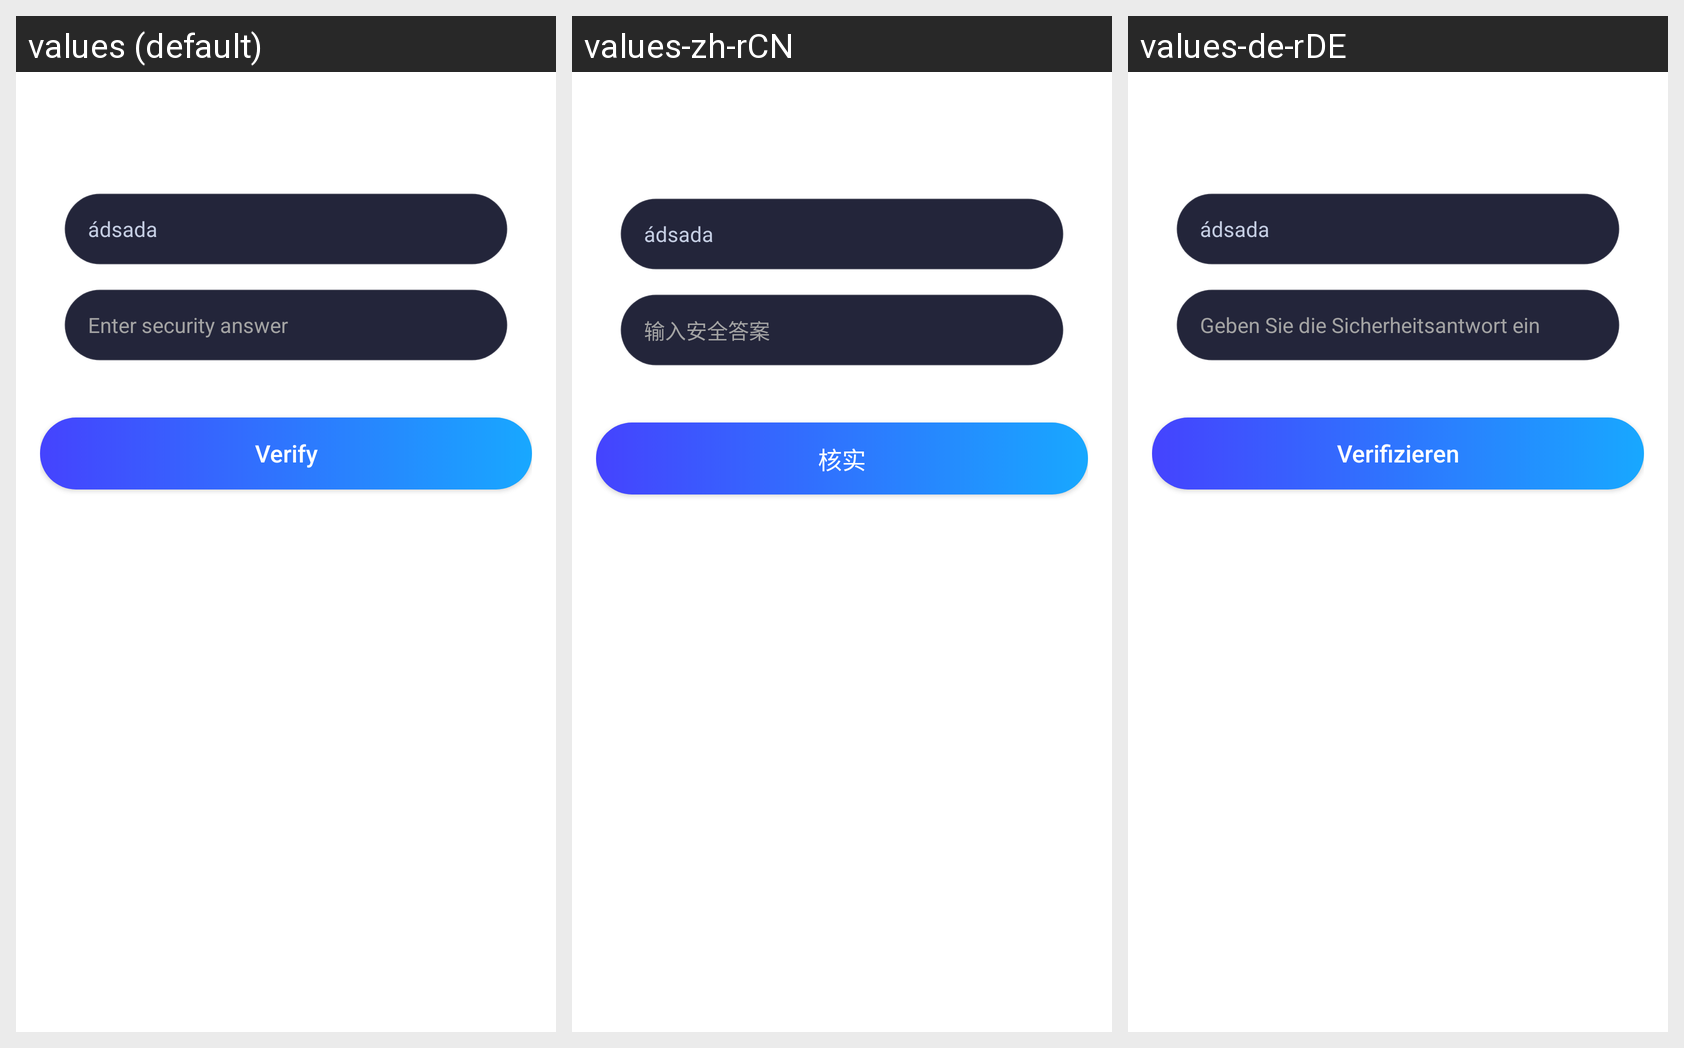

The Android screen above is rendered under several locales of the same app. Produce the string resources it draws, with the default and per-locale values.
Android screen res/layout/dialog_forgot_password.xml rendered under 3 locales, left to right: values (default), values-zh-rCN, values-de-rDE. Device: Nexus 5 (rendered at 1080×1920; each locale shown at half size, 540×960, under a caption strip naming it); theme Theme.MyApplication.
Other locales in the repository, not shown: values-es-rES, values-fr-rFR, values-in, values-ja, values-pt-rPT, values-vi.
Strings drawn on this screen, with the default value and each locale's value (text and hints the layout hard-codes, and strings that could not be matched under every locale, appear in the picture but are not listed):

enter_security_answer
  values: Enter security answer
  values-zh-rCN: 输入安全答案
  values-de-rDE: Geben Sie die Sicherheitsantwort ein

verify
  values: Verify
  values-zh-rCN: 核实
  values-de-rDE: Verifizieren
